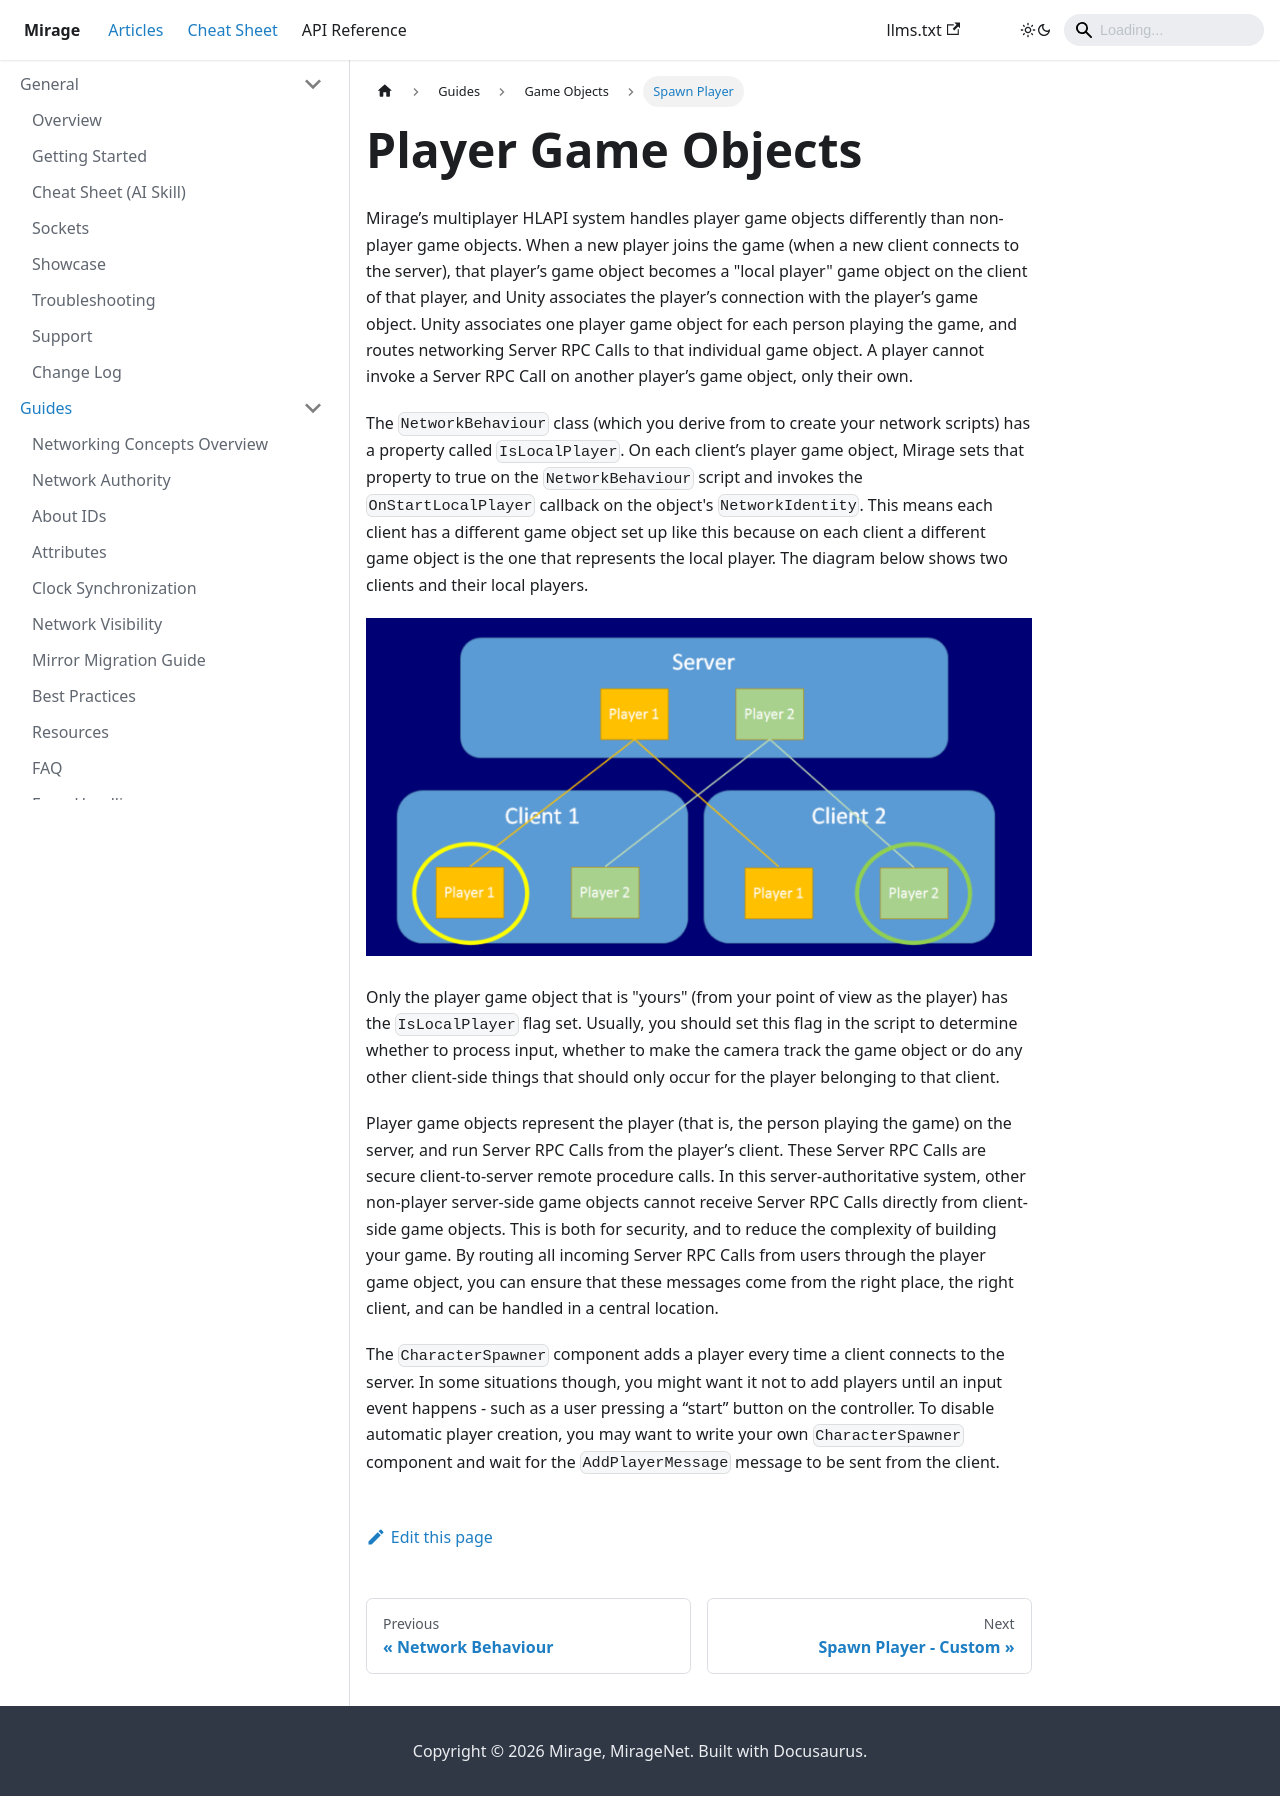

repository: MirageNet/Mirage · page: docs/guides/game-objects/spawn-player/index.html · generator: docusaurus

---
sidebar_position: 3
title: Spawn Player
---
# Player Game Objects

Mirage’s multiplayer HLAPI system handles player game objects differently than non-player game objects. When a new player joins the game (when a new client connects to the server), that player’s game object becomes a "local player" game object on the client of that player, and Unity associates the player’s connection with the player’s game object. Unity associates one player game object for each person playing the game, and routes networking Server RPC Calls to that individual game object. A player cannot invoke a Server RPC Call on another player’s game object, only their own.

The `NetworkBehaviour` class (which you derive from to create your network scripts) has a property called `IsLocalPlayer`. On each client’s player game object, Mirage sets that property to true on the `NetworkBehaviour` script and invokes the `OnStartLocalPlayer` callback on the object's `NetworkIdentity`. This means each client has a different game object set up like this because on each client a different game object is the one that represents the local player. The diagram below shows two clients and their local players.

![In this diagram, the circles represent the player game objects marked as the local player on each client](/img/guides/game-objects/network-local-players.png)

Only the player game object that is "yours" (from your point of view as the player) has the `IsLocalPlayer` flag set. Usually, you should set this flag in the script to determine whether to process input, whether to make the camera track the game object or do any other client-side things that should only occur for the player belonging to that client.

Player game objects represent the player (that is, the person playing the game) on the server, and run Server RPC Calls from the player’s client. These Server RPC Calls are secure client-to-server remote procedure calls. In this server-authoritative system, other non-player server-side game objects cannot receive Server RPC Calls directly from client-side game objects. This is both for security, and to reduce the complexity of building your game. By routing all incoming Server RPC Calls from users through the player game object, you can ensure that these messages come from the right place, the right client, and can be handled in a central location.

The `CharacterSpawner` component adds a player every time a client connects to the server. In some situations though, you might want it not to add players until an input event happens - such as a user pressing a “start” button on the controller. To disable automatic player creation, you may want to write your own `CharacterSpawner` component and wait for the `AddPlayerMessage` message to be sent from the client.
